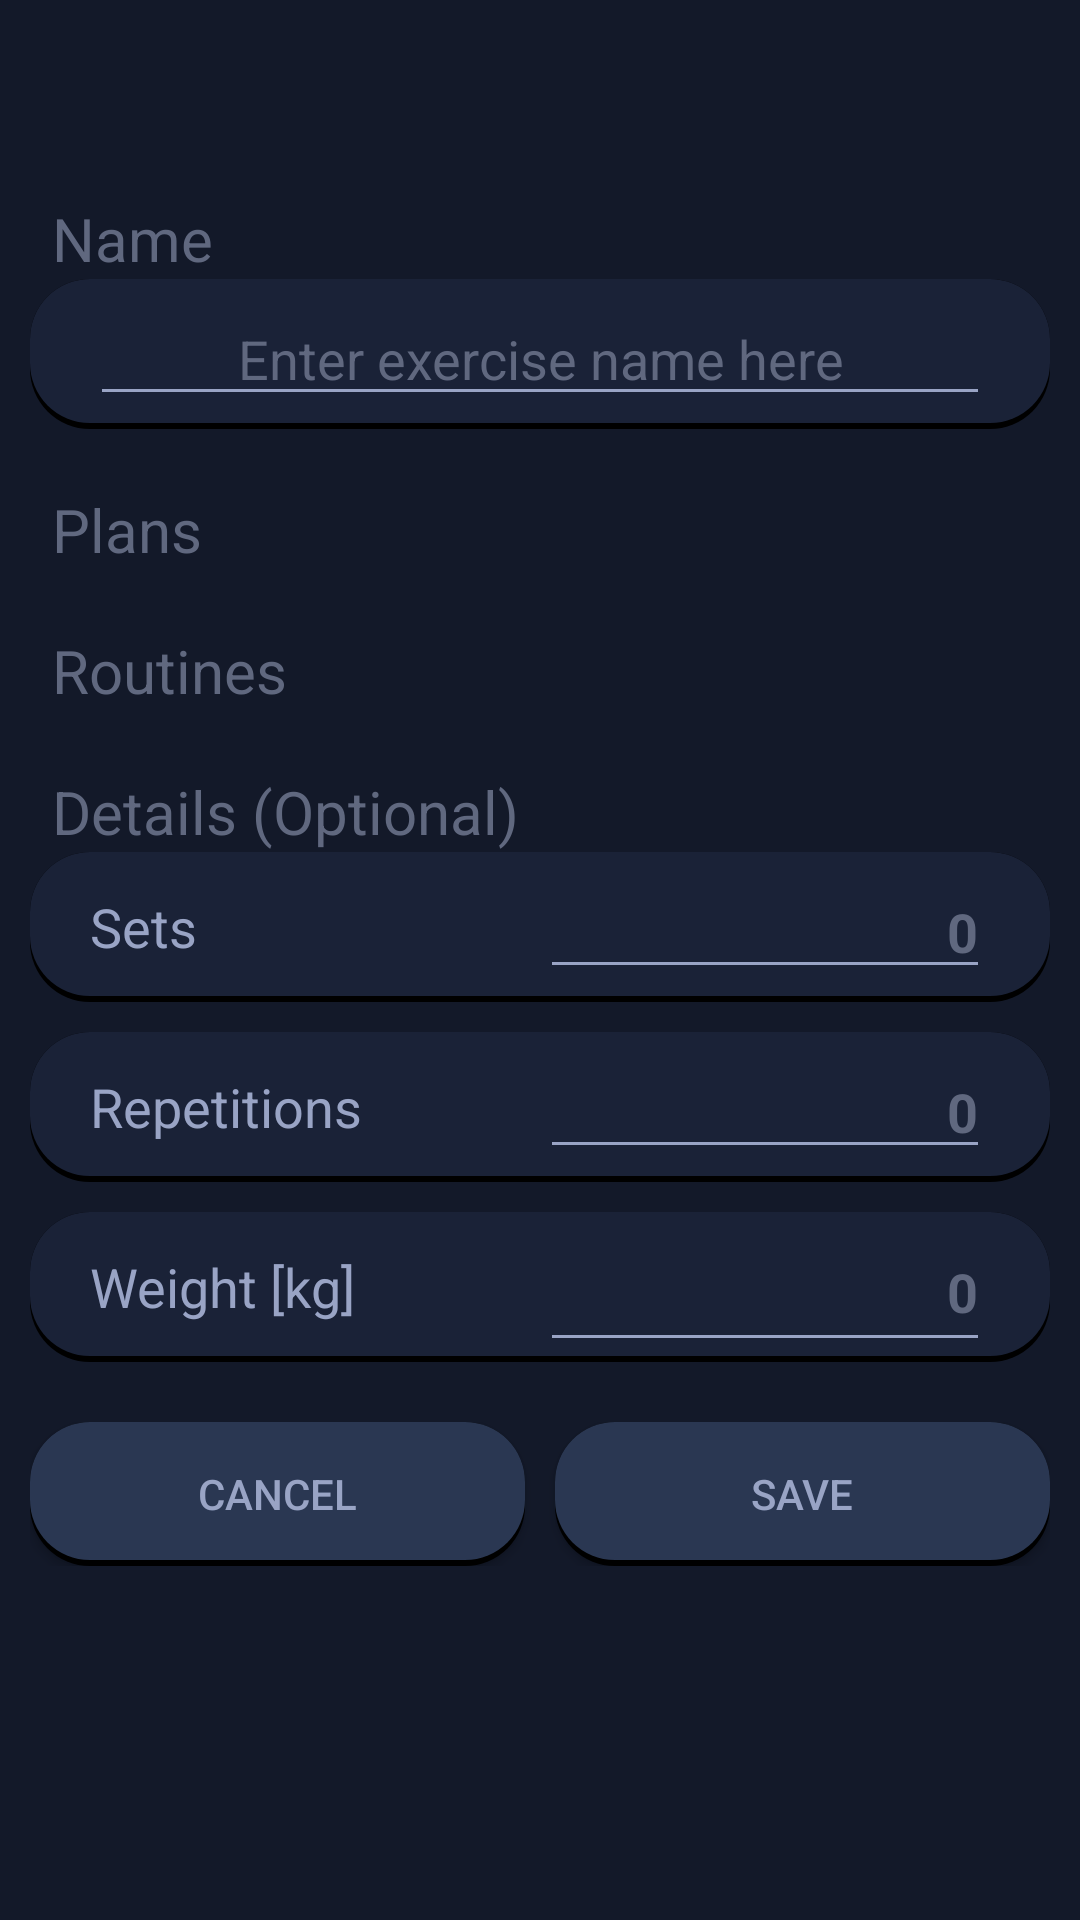

This screen was rendered from an Android layout file. Write that file and the resources it references.
<!-- AndroidManifest.xml: application theme Theme.GymtonicApp -->
<!-- res/layout/activity_workout_createeditexercise.xml -->
<?xml version="1.0" encoding="utf-8"?>
<LinearLayout
    xmlns:android="http://schemas.android.com/apk/res/android"
    xmlns:app="http://schemas.android.com/apk/res-auto"
    xmlns:tools="http://schemas.android.com/tools"
    android:layout_width="match_parent"
    android:layout_height="match_parent"
    android:orientation="vertical"
    android:background="@color/dark_purple"
    tools:context=".activities.Activity_Workout_CreateEditExercise">

    <androidx.appcompat.widget.Toolbar
        android:id="@+id/toolbarActivityCreateExercise"
        android:layout_width="match_parent"
        android:layout_height="wrap_content"
        android:minHeight="?attr/actionBarSize"
        app:titleTextColor="@color/text_middle"
        tools:layout_editor_absoluteX="0dp" />

    <LinearLayout
        android:layout_width="match_parent"
        android:layout_height="wrap_content"
        android:layout_marginRight="10dp"
        android:layout_marginLeft="10dp"
        android:layout_marginTop="10dp"
        android:layout_marginBottom="20dp"
        android:orientation="vertical">

        
        <TextView
            android:layout_width="match_parent"
            android:layout_height="wrap_content"
            android:layout_marginStart="5dp"
            android:text="@string/title_name"
            android:layout_gravity="center"
            android:textColor="@color/text_low"
            android:textSize="20sp"/>

        <LinearLayout
            android:layout_width="match_parent"
            android:layout_height="50dp"
            android:background="@drawable/shape_box_round_middle"
            android:gravity="center"
            android:orientation="horizontal">

            <EditText
                android:id="@+id/editTextExerciseName"
                android:layout_width="0dp"
                android:layout_height="wrap_content"
                android:layout_marginStart="20dp"
                android:layout_marginEnd="20dp"
                android:layout_weight="1"
                android:ems="10"
                android:inputType="textPersonName"
                android:hint="@string/hint_enter_name_exercise"
                android:textColorHint="@color/text_low"
                android:textAlignment="center"
                android:textColor="@color/text_middle" />
        </LinearLayout>

        <Space
            android:layout_width="match_parent"
            android:layout_height="20dp" />

        
        <TextView
            android:layout_width="match_parent"
            android:layout_height="match_parent"
            android:layout_marginStart="5dp"
            android:text="@string/workout_plans"
            android:layout_gravity="center"
            android:textColor="@color/text_low"
            android:textSize="20sp"/>

        <androidx.recyclerview.widget.RecyclerView
            android:id="@+id/recyclerViewPlans"
            android:layout_marginStart="10dp"
            android:layout_marginEnd="10dp"
            android:layout_width="match_parent"
            android:layout_height="wrap_content" />

        <Space
            android:layout_width="match_parent"
            android:layout_height="20dp" />

        
        <TextView
            android:layout_width="match_parent"
            android:layout_height="match_parent"
            android:layout_marginStart="5dp"
            android:text="@string/workout_routines"
            android:layout_gravity="center"
            android:textColor="@color/text_low"
            android:textSize="20sp"/>

        <androidx.recyclerview.widget.RecyclerView
            android:id="@+id/recyclerViewRoutines"
            android:layout_marginStart="10dp"
            android:layout_marginEnd="10dp"
            android:layout_width="match_parent"
            android:layout_height="wrap_content" />

        <Space
            android:layout_width="match_parent"
            android:layout_height="20dp" />

        
        <TextView
            android:layout_width="match_parent"
            android:layout_height="wrap_content"
            android:layout_marginStart="5dp"
            android:text="@string/title_details"
            android:layout_gravity="center"
            android:textColor="@color/text_low"
            android:textSize="20sp"/>

        <LinearLayout
            android:layout_width="match_parent"
            android:layout_height="50dp"
            android:background="@drawable/shape_box_round_middle"
            android:gravity="center"
            android:orientation="horizontal">

            <TextView
                android:layout_width="match_parent"
                android:layout_height="wrap_content"
                android:layout_weight="1"
                android:text="Sets"
                android:textColor="@color/text_middle"
                android:layout_marginStart="20dp"
                android:textAlignment="viewStart"
                android:textSize="18sp" />


            <EditText
                android:id="@+id/editTextCreateExerciseSets"
                android:layout_width="match_parent"
                android:layout_height="wrap_content"
                android:layout_weight="1"
                android:layout_marginEnd="20dp"
                android:ems="10"
                android:hint="0"
                android:inputType="number"
                android:textAlignment="textEnd"
                android:textColor="@color/text_middle"
                android:textColorHint="@color/text_low"
                android:textStyle="bold" />

        </LinearLayout>

        <Space
            android:layout_width="match_parent"
            android:layout_height="10dp" />

        <LinearLayout
            android:layout_width="match_parent"
            android:layout_height="50dp"
            android:background="@drawable/shape_box_round_middle"
            android:gravity="center"
            android:orientation="horizontal">

            <TextView
                android:layout_width="match_parent"
                android:layout_height="wrap_content"
                android:layout_weight="1"
                android:text="@string/workout_reps"
                android:textColor="@color/text_middle"
                android:layout_marginStart="20dp"
                android:textAlignment="viewStart"
                android:textSize="18sp" />


            <EditText
                android:id="@+id/editTextCreateExerciseRepetitions"
                android:layout_width="match_parent"
                android:layout_height="wrap_content"
                android:layout_weight="1"
                android:layout_marginEnd="20dp"
                android:ems="10"
                android:hint="0"
                android:inputType="number"
                android:textAlignment="textEnd"
                android:textColor="@color/text_middle"
                android:textColorHint="@color/text_low"
                android:textStyle="bold" />

        </LinearLayout>

        <Space
            android:layout_width="match_parent"
            android:layout_height="10dp" />

        <LinearLayout
            android:layout_width="match_parent"
            android:layout_height="50dp"
            android:background="@drawable/shape_box_round_middle"
            android:gravity="center"
            android:orientation="horizontal">

            <TextView
                android:layout_width="match_parent"
                android:layout_height="wrap_content"
                android:layout_weight="1"
                android:text="@string/workout_weight"
                android:textColor="@color/text_middle"
                android:layout_marginStart="20dp"
                android:textAlignment="viewStart"
                android:textSize="18sp" />

            <EditText
                android:id="@+id/editTextCreateExerciseWeight"
                android:layout_width="match_parent"
                android:layout_height="match_parent"
                android:layout_weight="1"
                android:layout_marginEnd="20dp"
                android:ems="10"
                android:hint="0"
                android:inputType="numberDecimal"
                android:textAlignment="textEnd"
                android:textColor="@color/text_middle"
                android:textColorHint="@color/text_low"
                android:textStyle="bold" />

        </LinearLayout>
    </LinearLayout>

    <LinearLayout
        android:layout_width="match_parent"
        android:layout_height="wrap_content"
        android:layout_marginStart="10dp"
        android:layout_marginEnd="10dp"
        android:layout_marginBottom="10dp"
        android:fadingEdge="vertical"
        android:orientation="horizontal"
        app:layout_constraintBottom_toBottomOf="parent"
        app:layout_constraintEnd_toEndOf="parent"
        app:layout_constraintHorizontal_bias="0.0"
        app:layout_constraintStart_toStartOf="parent">

        <androidx.appcompat.widget.AppCompatButton
            android:id="@+id/buttonCancelNewExercise"
            android:layout_width="0dp"
            android:layout_height="wrap_content"
            android:layout_weight="1"
            android:background="@drawable/shape_box_round_light"
            android:textColor="@color/text_middle"
            android:text="@string/button_text_cancel" />

        <Space
            android:layout_width="10dp"
            android:layout_height="match_parent" />

        <androidx.appcompat.widget.AppCompatButton
            android:id="@+id/buttonSaveNewExercise"
            android:layout_width="0dp"
            android:layout_height="wrap_content"
            android:layout_weight="1"
            android:background="@drawable/shape_box_round_light"
            android:textColor="@color/text_middle"
            android:text="@string/button_text_save" />

    </LinearLayout>

</LinearLayout>
<!-- resources referenced by this layout -->
<resources>
  <color name="dark_purple">#131929</color>
  <color name="text_low">#60687F</color>
  <color name="text_middle">#99A4C5</color>
  <!-- drawable shape_box_round_light (drawable-v24) -->
  <?xml version="1.0" encoding="utf-8"?>
  <layer-list xmlns:android="http://schemas.android.com/apk/res/android">
      
      <item>
          <shape android:shape="rectangle">
              <corners
                  android:bottomRightRadius="20dp"
                  android:bottomLeftRadius="20dp"
                  android:topRightRadius="20dp"
                  android:topLeftRadius="20dp"/>
              <solid
                  android:color="@color/black" />
          </shape>
      </item>
  
      
      <item
          android:left="0dp"
          android:right="0dp"
          android:top="0dp"
          android:bottom="2dp">
          <shape android:shape="rectangle">
              <corners
                  android:bottomRightRadius="20dp"
                  android:bottomLeftRadius="20dp"
                  android:topRightRadius="20dp"
                  android:topLeftRadius="20dp" />
              <solid
                  android:color="@color/light_purple" />
          </shape>
      </item>
  </layer-list>
  <!-- drawable shape_box_round_middle (drawable-v24) -->
  <?xml version="1.0" encoding="utf-8"?>
  <layer-list xmlns:android="http://schemas.android.com/apk/res/android">
      
      <item>
          <shape android:shape="rectangle">
              <corners
                  android:bottomRightRadius="20dp"
                  android:bottomLeftRadius="20dp"
                  android:topRightRadius="20dp"
                  android:topLeftRadius="20dp"/>
              <solid
                  android:color="@color/black" />
          </shape>
      </item>
  
      
      <item
          android:left="0dp"
          android:right="0dp"
          android:top="0dp"
          android:bottom="2dp">
          <shape android:shape="rectangle">
              <corners
                  android:bottomRightRadius="20dp"
                  android:bottomLeftRadius="20dp"
                  android:topRightRadius="20dp"
                  android:topLeftRadius="20dp" />
              <solid
                  android:color="@color/middle_purple" />
          </shape>
      </item>
  </layer-list>
  <string name="button_text_cancel">Cancel</string>
  <string name="button_text_save">Save</string>
  <string name="hint_enter_name_exercise">Enter exercise name here</string>
  <string name="title_details">Details (Optional)</string>
  <string name="title_name">Name</string>
  <string name="workout_plans">Plans</string>
  <string name="workout_reps">Repetitions</string>
  <string name="workout_routines">Routines</string>
  <string name="workout_weight">Weight [kg]</string>
  <style name="Theme.GymtonicApp" parent="Theme.MaterialComponents.DayNight.NoActionBar">
          
          <item name="colorPrimary">@color/light_purple</item>
          <item name="colorPrimaryVariant">@color/dark_purple</item>
          <item name="colorOnPrimary">@color/white</item>
          <item name="android:textColor">@color/text_low</item>  
          
          <item name="colorSecondary">@color/text_low</item>
          <item name="colorSecondaryVariant">@color/text_low</item>
          <item name="colorOnSecondary">@color/black</item>
          
          <item name="android:statusBarColor" tools:targetApi="l">?attr/colorPrimaryVariant</item>
          
          <item name="colorControlNormal">@color/text_middle</item>  
          
      </style>
  <color name="black">#FF000000</color>
  <color name="light_purple">#2A3752</color>
  <color name="middle_purple">#1A2237</color>
  <color name="white">#FFFFFFFF</color>
</resources>
